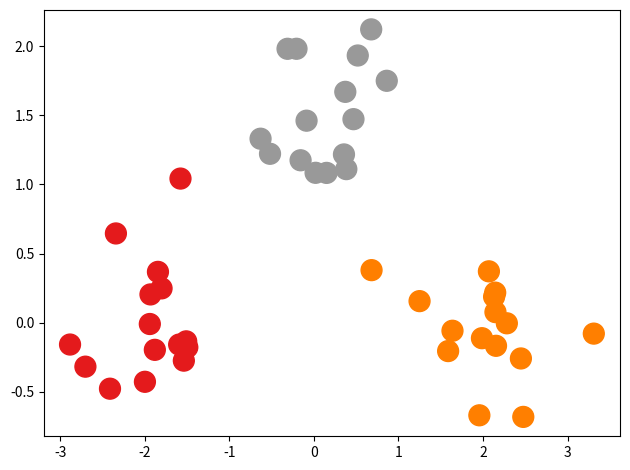

Write Python code to recreate this figure.
"""
[redacted]
License: Do what the fuck you want to public license (WTFPL) V2
Bayesian hierarchical clustering.
Heller, K. A., & Ghahramani, Z. (2005). Bayesian Hierarchical Clustering.
    Neuroscience, 6(section 2), 297–304. doi:10.1145/1102351.1102389
"""
import itertools as it
import numpy as np

from scipy.special import multigammaln
from numpy.linalg import slogdet
from numpy import logaddexp
from math import pi
from math import log
from math import exp
from math import expm1
from math import lgamma

LOG2PI = log(2*pi)
LOG2 = log(2)


def bhc(data, data_model, crp_alpha=1.0):
    """
    Bayesian hierarchical clustering CRP mixture model.
    Notes
    -----
    The Dirichlet process version of BHC suffers from terrible numerical
    errors when there are too many data points. 60 is about the limit. One
    could use arbitrary-precision numbers if one were so inclined.
    Parameters
    ----------
    data : numpy.ndarray (n, d)
        Array of data where each row is a data point and each column is a
        dimension.
    data_model : CollapsibleDistribution
        Provides the approprite ``log_marginal_likelihood`` function for the
        data.
    crp_alpha : float (0, Inf)
        CRP concentration parameter.
    Returns
    -------
    assignments : list(list(int))
        list of assignment vectors. assignments[i] is the assignment of data to
        i+1 clusters.
    lml : float
        log marginal likelihood estimate.
    """
    # initialize the tree
    nodes = dict((i, Node(np.array([x]), data_model, crp_alpha))
                 for i, x in enumerate(data))
    n_nodes = len(nodes)
    assignment = [i for i in range(n_nodes)]
    assignments = [list(assignment)]
    rks = [0]

    while n_nodes > 1:
        max_rk = float('-Inf')
        merged_node = None

        # for each pair of clusters (nodes), compute the merger score.
        for left_idx, right_idx in it.combinations(nodes.keys(), 2):
            tmp_node = Node.as_merge(nodes[left_idx], nodes[right_idx])

            logp_left = nodes[left_idx].logp
            logp_right = nodes[right_idx].logp
            logp_comb = tmp_node.logp

            log_pi = tmp_node.log_pi

            numer = log_pi + logp_comb

            neg_pi = log(-expm1(log_pi))
            denom = logaddexp(numer, neg_pi+logp_left+logp_right)

            log_rk = numer-denom

            if log_rk > max_rk:
                max_rk = log_rk
                merged_node = tmp_node
                merged_right = right_idx
                merged_left = left_idx

        rks.append(exp(max_rk))

        # Merge the highest-scoring pair
        del nodes[merged_right]
        nodes[merged_left] = merged_node

        for i, k in enumerate(assignment):
            if k == merged_right:
                assignment[i] = merged_left
        assignments.append(list(assignment))

        n_nodes -= 1

    # The denominator of log_rk is at the final merge is an estimate of the
    # marginal likelihood of the data under DPMM
    lml = denom
    return assignments, lml


class Node(object):
    """ A node in the hierarchical clustering.
    Attributes
    ----------
    nk : int
        Number of data points assigned to the node
    data : numpy.ndarrary (n, d)
        The data assigned to the Node. Each row is a datum.
    crp_alpha : float
        CRP concentration parameter
    log_dk : float
        Some kind of number for computing probabilities
    log_pi : float
        For to compute merge probability
    """

    def __init__(self, data, data_model, crp_alpha=1.0, log_dk=None,
                 log_pi=0.0):
        """
        Parameters
        ----------
        data : numpy.ndarray
            Array of data_model-appropriate data
        data_model : idsteach.CollapsibleDistribution
            For to calculate marginal likelihoods
        crp_alpha : float (0, Inf)
            CRP concentration parameter
        log_dk : float
            Cached probability variable. Do not define if the node is a leaf.
        log_pi : float
            Cached probability variable. Do not define if the node is a leaf.
        """
        self.data_model = data_model
        self.data = data
        self.nk = data.shape[0]
        self.crp_alpha = crp_alpha
        self.log_pi = log_pi

        if log_dk is None:
            self.log_dk = log(crp_alpha)
        else:
            self.log_dk = log_dk

        self.logp = self.data_model.log_marginal_likelihood(self.data)

    @classmethod
    def as_merge(cls, node_left, node_right):
        """ Create a node from two other nodes
        Parameters
        ----------
        node_left : Node
            the Node on the left
        node_right : Node
            The Node on the right
        """
        crp_alpha = node_left.crp_alpha
        data_model = node_left.data_model
        data = np.vstack((node_left.data, node_right.data))

        nk = data.shape[0]
        log_dk = logaddexp(log(crp_alpha) + lgamma(nk),
                           node_left.log_dk + node_right.log_dk)
        log_pi = log(crp_alpha) + lgamma(nk) - log_dk

        if log_pi == 0:
            raise RuntimeError('Precision error')

        return cls(data, data_model, crp_alpha, log_dk, log_pi)


class CollapsibleDistribution(object):
    """ Abstract base class for a family of conjugate distributions. """

    def log_marginal_likelihood(self, X):
        """ Log of the marginal likelihood, P(X|prior).  """
        pass


class NormalInverseWishart(CollapsibleDistribution):
    """
    Multivariate Normal likelihood with multivariate Normal prior on mean and
    Inverse-Wishart prior on the covariance matrix.
    All math taken from Kevin Murphy's 2007 technical report, 'Conjugate
    Bayesian analysis of the Gaussian distribution'.
    """

    def __init__(self, **prior_hyperparameters):
        self.nu_0 = prior_hyperparameters['nu_0']
        self.mu_0 = prior_hyperparameters['mu_0']
        self.kappa_0 = prior_hyperparameters['kappa_0']
        self.lambda_0 = prior_hyperparameters['lambda_0']

        self.d = float(len(self.mu_0))

        self.log_z = self.calc_log_z(self.mu_0, self.lambda_0, self.kappa_0,
                                     self.nu_0)

    @staticmethod
    def update_parameters(X, _mu, _lambda, _kappa, _nu, _d):
        n = X.shape[0]
        xbar = np.mean(X, axis=0)
        kappa_n = _kappa + n
        nu_n = _nu + n
        mu_n = (_kappa*_mu + n*xbar)/kappa_n

        S = np.zeros(_lambda.shape) if n == 1 else (n-1)*np.cov(X.T)
        dt = (xbar-_mu)[np.newaxis]

        back = np.dot(dt.T, dt)
        lambda_n = _lambda + S + (_kappa*n/kappa_n)*back

        assert(mu_n.shape[0] == _mu.shape[0])
        assert(lambda_n.shape[0] == _lambda.shape[0])
        assert(lambda_n.shape[1] == _lambda.shape[1])

        return mu_n, lambda_n, kappa_n, nu_n

    @staticmethod
    def calc_log_z(_mu, _lambda, _kappa, _nu):
        d = len(_mu)
        sign, detr = slogdet(_lambda)
        log_z = LOG2*(_nu*d/2.0) + (d/2.0)*log(2*pi/_kappa) +\
            multigammaln(_nu/2, d) - (_nu/2.0)*detr

        return log_z

    def log_marginal_likelihood(self, X):
        n = X.shape[0]
        params_n = self.update_parameters(X, self.mu_0, self.lambda_0,
                                          self.kappa_0, self.nu_0, self.d)
        log_z_n = self.calc_log_z(*params_n)

        return log_z_n - self.log_z - LOG2PI*(n*self.d/2)


if __name__ == '__main__':
    import matplotlib.pyplot as plt

    n_per_cat = 2

    def gen_data(n_per_cat):
        cov = np.eye(2)*0.2
        X0 = np.random.multivariate_normal([-2.0, 0.0], cov, n_per_cat)
        X1 = np.random.multivariate_normal([2.0, 0.0], cov, n_per_cat)
        X2 = np.random.multivariate_normal([0.0, 1.8], cov, n_per_cat)

        data = np.vstack((X0, X1, X2))
        return data

    hypers = {
        'mu_0': np.zeros(2),
        'nu_0': 3.0,
        'kappa_0': 1.0,
        'lambda_0': np.eye(2)
    }
    data_model = NormalInverseWishart(**hypers)

    # Sanity check: grab the assignment that has three components and do a
    # visual verification.
    data = gen_data(15)
    asgn, _ = bhc(data, data_model)
    z = np.array(asgn[-3], dtype=float)
    plt.figure(tight_layout=True, facecolor='white')
    plt.scatter(data[:, 0], data[:, 1], c=z, cmap='Set1', s=225)
    plt.show()
